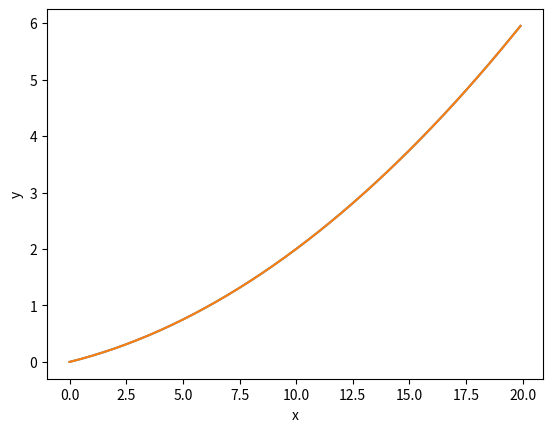

The matplotlib source for this figure: (Note: this script raises an exception after producing the figure.)
# -*- coding: utf-8 -*-
"""数値微分.ipynb

Automatically generated by Colaboratory.

Original file is located at
    https://colab.research.google.com/<link-removed>
"""

import numpy as np
import matplotlib.pylab as plt

#数値微分(xの時の微分を求めることができる)
def numerical_diff(f, x):
  h = 1e-4 #0.0001
  slope = (f(x + h) - f(x - h)) / 2*h  # 接線の傾き
  return slope

def function_1(x):
  return 0.01*x**2 + 0.1*x

x = np.arange(0.0, 20.0, 0.1)#0から20まで、0.1刻みのx配列
y = function_1(x)
plt.xlabel("x")
plt.ylabel("y")
plt.plot(x, y)
plt.show()

#x=5のとき
numerical_diff(function_1, 5)

#x=10
numerical_diff(function_1, 10)

x = np.arange(0.0, 20.0, 0.1)#0から20まで、0.1刻みのx配列
y = function_1(x)
plt.xlabel("x")
plt.ylabel("y")
plt.plot(x, y)
plt.show()

def function_1(x):
  return 0.01*x**2 + 0.1*x

def tangent_line(f, x0):
    h = 1e-6  # 微小な値
    slope = (f(x0 + h) - f(x0)) / h  # 接線の傾き
    intercept = f(x0) - slope * x0  # 接線の切片
    return slope, intercept

x = np.linspace(0.0, 20.0, 0.1)  # xの範囲を指定
y = f(x)  # 関数の値を計算

x0 = 2  # 接線を求める点のx座標
slope, intercept = tangent_line(f, x0)  # 接線の傾きと切片を計算
tangent = slope * x + intercept  # 接線の値を計算

plt.plot(x, y, label='Function')  # 関数を描画
plt.plot(x, tangent, label='Tangent at x = {}'.format(x))  # 接線を描画

plt.legend()  # 凡例を表示
plt.xlabel('x')  # x軸のラベル
plt.ylabel('y')  # y軸のラベル
plt.title('Tangent Line')  # グラフのタイトル
plt.grid(True)  # グリッド線を表示
plt.show()  # グラフを表示

import matplotlib.pyplot as plt
def function_1(x):
  return 0.01*x**2 + 0.1*x

#数値微分(xの時の微分を求めることができる)
def numerical_diff(f, x):
  h = 1e-4 #0.0001
  slope = (f(x + h) - f(x - h)) / 2*h  # 接線の傾き
  intercept = f(x) - slope * x  # 接線の切片
  return slope, intercept

x = np.linspace(-5, 5, 100)  # xの範囲を指定
y = function_1(x)  # 関数の値を計算

x = 5  # 接線を求める点のx座標
slope, intercept = tangent_line(function_1, x)  # 接線の傾きと切片を計算
tangent = slope * x + intercept  # 接線の値を計算

plt.plot(x, y, label='Function')  # 関数を描画
plt.plot(x, tangent, label='Tangent at x = {}'.format(x))  # 接線を描画

plt.legend()  # 凡例を表示
plt.xlabel('x')  # x軸のラベル
plt.ylabel('y')  # y軸のラベル
plt.title('Tangent Line')  # グラフのタイトル
plt.grid(True)  # グリッド線を表示
plt.show()  # グラフを表示

import numpy as np
import matplotlib.pyplot as plt

def function_1(x):
    return 0.01*x**2 + 0.1*x

def numerical_diff(f, x):
    h = 1e-4
    slope = (f(x + h) - f(x - h)) / (2 * h)
    intercept = f(x) - slope * x
    return slope, intercept

x = np.linspace(-10, 10, 100)
y = function_1(x)

x0 = 5
slope, intercept = numerical_diff(function_1, x0)
tangent = slope * x + intercept

plt.plot(x, y, label='Function')
plt.plot(x, tangent, label='Tangent at x = {}'.format(x0))

plt.legend()
plt.xlabel('x')
plt.ylabel('y')
plt.title('Tangent Line')
plt.grid(True)
plt.show()

